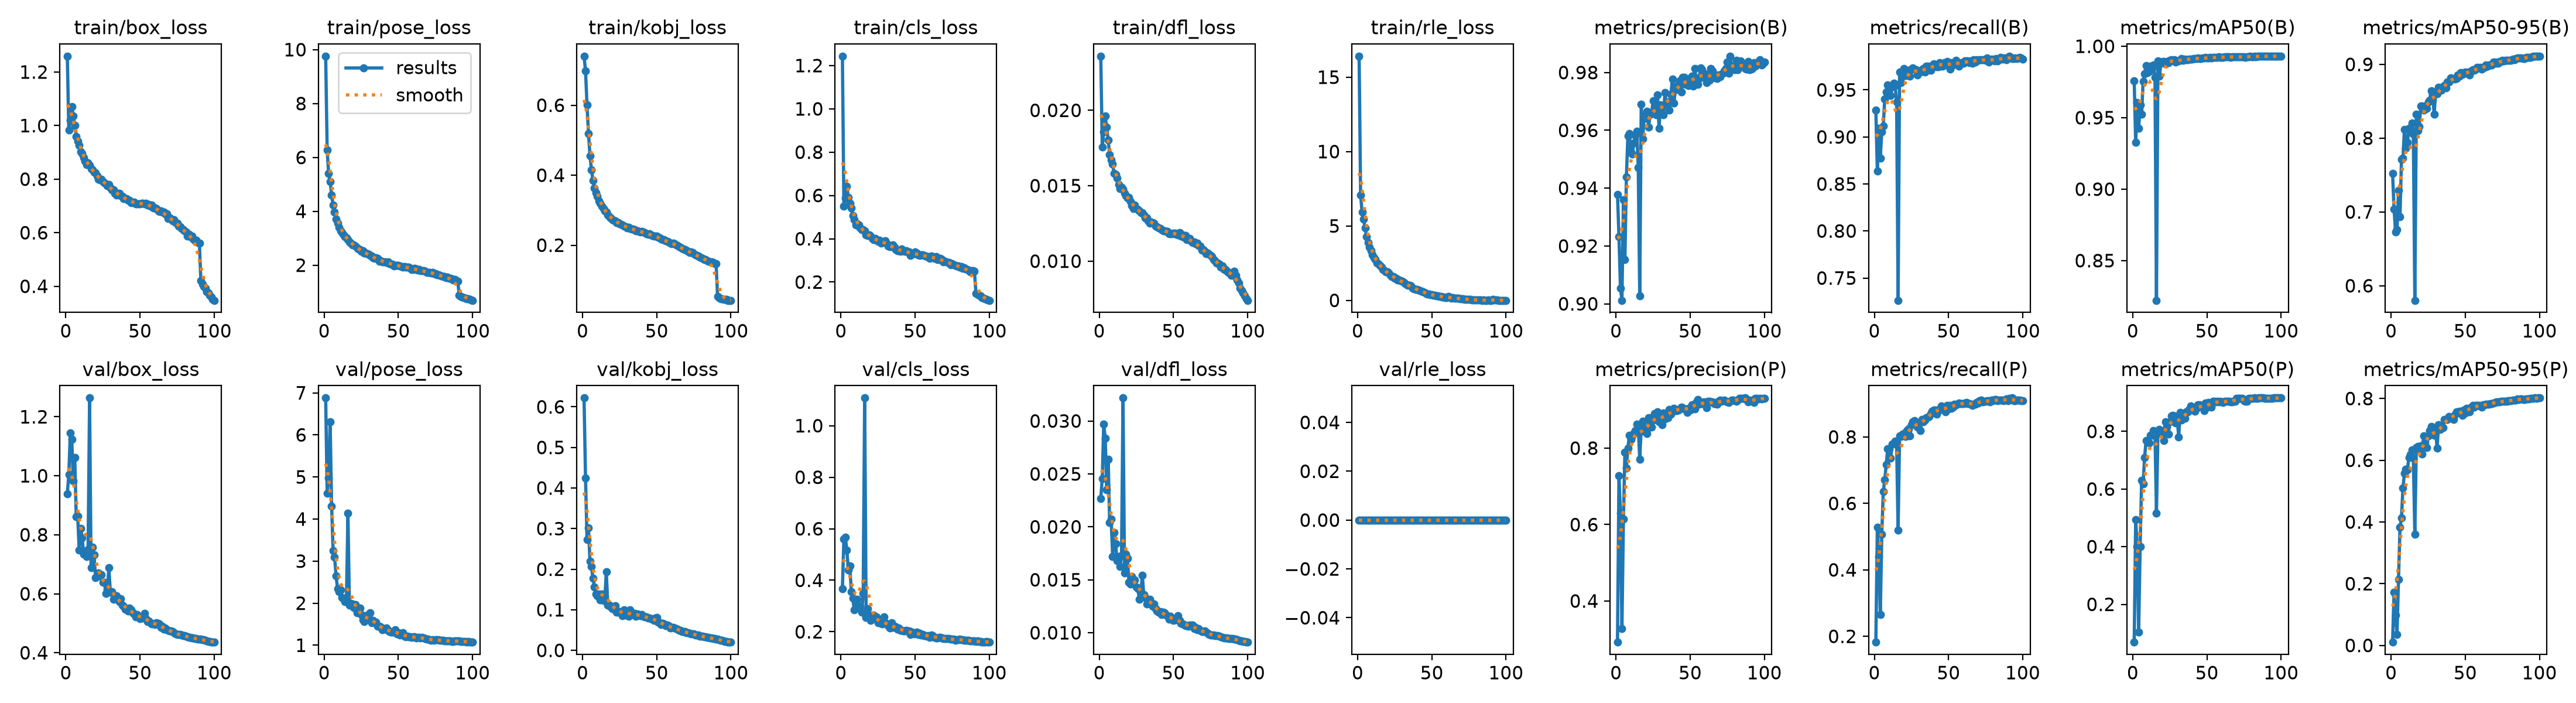

Values plotted in this chart, from the file beside it:
epoch, time, train/box_loss, train/pose_loss, train/kobj_loss, train/cls_loss, train/dfl_loss, train/rle_loss, metrics/precision(B), metrics/recall(B), metrics/mAP50(B), metrics/mAP50-95(B), metrics/precision(P), metrics/recall(P), metrics/mAP50(P), metrics/mAP50-95(P), val/box_loss, val/pose_loss, val/kobj_loss, val/cls_loss, val/dfl_loss, val/rle_loss, lr/pg0, lr/pg1
1, 332.6, 1.259, 9.759, 0.7402, 1.243, 0.02359, 16.41, 0.9378, 0.9285, 0.9758, 0.7525, 0.2922, 0.1824, 0.06868, 0.01051, 0.939, 6.877, 0.6219, 0.3674, 0.02269, 0, 0.009931, 0.00331
2, 646.6, 0.983, 6.267, 0.698, 0.5508, 0.01757, 7.07, 0.9232, 0.8636, 0.9326, 0.7041, 0.7275, 0.5279, 0.4942, 0.1721, 1.004, 4.607, 0.425, 0.5597, 0.02455, 0, 0.01973, 0.006578
3, 961, 1.02, 5.402, 0.6009, 0.5872, 0.01857, 5.919, 0.9054, 0.9091, 0.9607, 0.6731, 0.6289, 0.4404, 0.4, 0.09816, 1.144, 4.97, 0.2724, 0.5668, 0.02969, 0, 0.02934, 0.009779
4, 1272, 1.071, 5.093, 0.5187, 0.6411, 0.01961, 5.463, 0.9012, 0.8775, 0.9424, 0.676, 0.328, 0.2651, 0.1042, 0.03638, 1.124, 6.313, 0.3015, 0.5159, 0.02836, 0, 0.02911, 0.009703
5, 1585, 1.036, 4.604, 0.4556, 0.5922, 0.01888, 4.87, 0.936, 0.9056, 0.9591, 0.7294, 0.6136, 0.5071, 0.4001, 0.2139, 0.9829, 4.304, 0.2195, 0.4402, 0.02352, 0, 0.02881, 0.009604
6, 1898, 1.001, 4.239, 0.415, 0.5629, 0.01801, 4.278, 0.9153, 0.9118, 0.9525, 0.6932, 0.7896, 0.6353, 0.6296, 0.3824, 1.063, 3.252, 0.2065, 0.4559, 0.02638, 0, 0.02851, 0.009505
7, 2209, 0.9602, 3.976, 0.3849, 0.5433, 0.01704, 3.895, 0.9438, 0.9405, 0.9755, 0.7715, 0.7477, 0.6708, 0.6169, 0.4137, 0.8621, 3.099, 0.1781, 0.3562, 0.02038, 0, 0.02822, 0.009406
8, 2522, 0.9423, 3.719, 0.3637, 0.5071, 0.0167, 3.562, 0.9581, 0.9478, 0.9808, 0.7726, 0.7994, 0.7175, 0.7097, 0.5105, 0.863, 2.648, 0.1562, 0.3298, 0.02072, 0, 0.02792, 0.009307
9, 2833, 0.9256, 3.567, 0.3499, 0.4889, 0.01642, 3.33, 0.9589, 0.9554, 0.9865, 0.812, 0.8335, 0.765, 0.7675, 0.5569, 0.7482, 2.348, 0.1393, 0.2853, 0.0172, 0, 0.02762, 0.009208
10, 3145, 0.9014, 3.412, 0.3396, 0.4646, 0.01581, 3.068, 0.9524, 0.9507, 0.9814, 0.7861, 0.8224, 0.7647, 0.7632, 0.5701, 0.8209, 2.276, 0.1349, 0.3179, 0.01949, 0, 0.02733, 0.009109
11, 3457, 0.8951, 3.276, 0.3265, 0.47, 0.01572, 2.87, 0.9517, 0.944, 0.9822, 0.794, 0.8326, 0.7359, 0.7595, 0.569, 0.7906, 2.315, 0.1389, 0.3255, 0.01839, 0, 0.02703, 0.00901
12, 3768, 0.8807, 3.22, 0.3189, 0.4643, 0.0155, 2.741, 0.9557, 0.9533, 0.9859, 0.8136, 0.839, 0.778, 0.7866, 0.6094, 0.7337, 2.128, 0.1246, 0.2907, 0.01681, 0, 0.02673, 0.008911
13, 4080, 0.8674, 3.116, 0.3118, 0.4515, 0.01507, 2.506, 0.9584, 0.9569, 0.9848, 0.813, 0.8456, 0.7808, 0.7857, 0.6175, 0.7382, 2.122, 0.1392, 0.299, 0.01718, 0, 0.02644, 0.008812
14, 4395, 0.8548, 3.049, 0.3042, 0.4429, 0.01481, 2.476, 0.9597, 0.9546, 0.9869, 0.8203, 0.8633, 0.7874, 0.8031, 0.6342, 0.7253, 2.039, 0.1228, 0.2767, 0.01624, 0, 0.02614, 0.008713
15, 4706, 0.8608, 3.016, 0.2985, 0.4423, 0.01489, 2.337, 0.9471, 0.9371, 0.9783, 0.8052, 0.8546, 0.7774, 0.7926, 0.607, 0.7492, 2.084, 0.1265, 0.3485, 0.0173, 0, 0.02584, 0.008614
16, 5016, 0.8517, 2.953, 0.2945, 0.4358, 0.01475, 2.22, 0.9027, 0.7263, 0.8222, 0.5802, 0.7708, 0.5195, 0.5163, 0.3596, 1.264, 4.142, 0.1936, 1.108, 0.03217, 0, 0.02555, 0.008515
17, 5329, 0.8385, 2.853, 0.2861, 0.4164, 0.01449, 2.069, 0.969, 0.9688, 0.9898, 0.8327, 0.8531, 0.803, 0.798, 0.6417, 0.6886, 1.954, 0.112, 0.2559, 0.01565, 0, 0.02525, 0.008416
18, 5644, 0.8339, 2.815, 0.2813, 0.4162, 0.01434, 2, 0.9571, 0.9576, 0.9789, 0.81, 0.8706, 0.8007, 0.806, 0.645, 0.7574, 1.992, 0.1109, 0.2905, 0.01739, 0, 0.02495, 0.008317
19, 5954, 0.8249, 2.764, 0.2777, 0.4169, 0.01417, 1.919, 0.965, 0.9648, 0.9881, 0.8155, 0.8445, 0.8082, 0.7943, 0.6369, 0.7318, 1.976, 0.1065, 0.265, 0.01705, 0, 0.02465, 0.008218
20, 6265, 0.8241, 2.756, 0.2736, 0.4127, 0.01421, 1.904, 0.9641, 0.973, 0.9892, 0.8436, 0.8526, 0.8094, 0.8009, 0.6466, 0.6545, 1.894, 0.1029, 0.245, 0.01474, 0, 0.02436, 0.008119
21, 6575, 0.8123, 2.708, 0.2713, 0.4026, 0.01394, 1.818, 0.9667, 0.965, 0.9895, 0.8438, 0.8384, 0.8017, 0.7689, 0.6197, 0.6585, 1.97, 0.1022, 0.2525, 0.01461, 0, 0.02406, 0.00802
22, 6889, 0.7999, 2.638, 0.2695, 0.3967, 0.01367, 1.689, 0.9612, 0.9657, 0.9875, 0.8381, 0.8793, 0.8188, 0.8336, 0.6787, 0.6715, 1.774, 0.1096, 0.265, 0.0153, 0, 0.02376, 0.007921
23, 7201, 0.7963, 2.599, 0.265, 0.4002, 0.01349, 1.602, 0.9656, 0.9708, 0.9895, 0.8436, 0.8556, 0.8237, 0.8167, 0.6589, 0.6605, 1.839, 0.09449, 0.2504, 0.01484, 0, 0.02347, 0.007822
24, 7512, 0.7986, 2.585, 0.2638, 0.3938, 0.01373, 1.614, 0.9658, 0.9647, 0.9883, 0.8402, 0.8547, 0.8025, 0.7896, 0.6401, 0.6647, 1.889, 0.09377, 0.2568, 0.01497, 0, 0.02317, 0.007723
25, 7824, 0.791, 2.515, 0.2608, 0.3869, 0.01349, 1.477, 0.9702, 0.9718, 0.9901, 0.8489, 0.874, 0.8364, 0.8332, 0.6783, 0.6391, 1.728, 0.09502, 0.2344, 0.01434, 0, 0.02287, 0.007624
26, 8136, 0.7865, 2.53, 0.2593, 0.393, 0.01341, 1.481, 0.9677, 0.9732, 0.9904, 0.8518, 0.8898, 0.8447, 0.8544, 0.6968, 0.6382, 1.61, 0.09606, 0.2347, 0.01418, 0, 0.02258, 0.007525
27, 8448, 0.782, 2.439, 0.2572, 0.3787, 0.01333, 1.348, 0.9655, 0.9722, 0.9902, 0.8642, 0.8881, 0.8497, 0.8548, 0.7084, 0.6011, 1.561, 0.08574, 0.2337, 0.01315, 0, 0.02228, 0.007426
28, 8759, 0.7751, 2.455, 0.2538, 0.3836, 0.0132, 1.355, 0.9722, 0.9715, 0.9903, 0.86, 0.8953, 0.8388, 0.8533, 0.7022, 0.6159, 1.604, 0.09933, 0.2315, 0.01377, 0, 0.02198, 0.007327
29, 9072, 0.7793, 2.425, 0.2525, 0.3866, 0.01323, 1.325, 0.9607, 0.9658, 0.9888, 0.8328, 0.8688, 0.8292, 0.8296, 0.68, 0.6888, 1.712, 0.0873, 0.2575, 0.01542, 0, 0.02168, 0.007228
30, 9382, 0.7687, 2.398, 0.2501, 0.3913, 0.01306, 1.296, 0.9688, 0.9693, 0.9897, 0.8603, 0.8794, 0.8398, 0.8417, 0.6988, 0.6042, 1.637, 0.09156, 0.2355, 0.01358, 0, 0.02139, 0.007129
31, 9693, 0.7601, 2.359, 0.2508, 0.3775, 0.01288, 1.189, 0.9684, 0.9689, 0.9899, 0.8601, 0.8607, 0.819, 0.7811, 0.639, 0.6071, 1.768, 0.08377, 0.2308, 0.01335, 0, 0.02109, 0.00703
32, 10005, 0.7597, 2.335, 0.248, 0.3676, 0.01286, 1.125, 0.9653, 0.9713, 0.9903, 0.8689, 0.8911, 0.8524, 0.8655, 0.7142, 0.5816, 1.538, 0.09988, 0.2226, 0.01274, 0, 0.02079, 0.006931
33, 10316, 0.7481, 2.273, 0.2457, 0.3629, 0.01266, 1.033, 0.973, 0.9725, 0.9915, 0.8678, 0.8772, 0.8455, 0.8392, 0.6996, 0.5867, 1.595, 0.08861, 0.2141, 0.01298, 0, 0.0205, 0.006832
34, 10628, 0.7413, 2.259, 0.2458, 0.3637, 0.01253, 1.007, 0.969, 0.9688, 0.99, 0.8648, 0.8893, 0.8514, 0.8512, 0.7095, 0.5933, 1.541, 0.09037, 0.2341, 0.01318, 0, 0.0202, 0.006733
35, 10943, 0.7467, 2.269, 0.2444, 0.3707, 0.01258, 1.014, 0.9698, 0.9753, 0.9911, 0.8699, 0.879, 0.8579, 0.8451, 0.7059, 0.586, 1.549, 0.09088, 0.2178, 0.01285, 0, 0.0199, 0.006634
36, 11254, 0.7462, 2.252, 0.2418, 0.3602, 0.01257, 0.9587, 0.9669, 0.9751, 0.9906, 0.871, 0.9006, 0.8593, 0.8674, 0.7327, 0.5728, 1.447, 0.08354, 0.2218, 0.01249, 0, 0.01961, 0.006535
37, 11564, 0.7386, 2.151, 0.2405, 0.3503, 0.01252, 0.8176, 0.9724, 0.9716, 0.9906, 0.8684, 0.8888, 0.8622, 0.8666, 0.732, 0.5835, 1.453, 0.08895, 0.218, 0.01272, 0, 0.01931, 0.006436
38, 11874, 0.7357, 2.171, 0.2396, 0.3457, 0.01233, 0.7718, 0.9776, 0.9709, 0.9909, 0.876, 0.9, 0.8695, 0.8755, 0.7319, 0.5618, 1.435, 0.08741, 0.2104, 0.01229, 0, 0.01901, 0.006337
39, 12184, 0.728, 2.132, 0.2379, 0.3451, 0.01228, 0.7363, 0.9694, 0.9757, 0.991, 0.876, 0.9036, 0.8772, 0.8875, 0.7415, 0.5568, 1.37, 0.08504, 0.2149, 0.01206, 0, 0.01871, 0.006238
40, 12496, 0.7266, 2.127, 0.24, 0.3422, 0.01222, 0.7243, 0.974, 0.978, 0.9911, 0.882, 0.8984, 0.8811, 0.8764, 0.7374, 0.5466, 1.394, 0.08806, 0.2063, 0.01192, 0, 0.01842, 0.006139
41, 12808, 0.7264, 2.126, 0.2381, 0.3526, 0.01218, 0.7123, 0.9752, 0.9763, 0.9915, 0.8803, 0.8977, 0.8811, 0.8739, 0.7368, 0.5481, 1.379, 0.0835, 0.2054, 0.01197, 0, 0.01812, 0.00604
42, 13120, 0.7197, 2.102, 0.2352, 0.344, 0.01208, 0.6446, 0.9752, 0.9748, 0.9915, 0.881, 0.8992, 0.8677, 0.8687, 0.7316, 0.5418, 1.415, 0.08213, 0.2041, 0.01174, 0, 0.01782, 0.005941
43, 13431, 0.7201, 2.127, 0.2332, 0.3414, 0.012, 0.6093, 0.9771, 0.9745, 0.9915, 0.8803, 0.9024, 0.8791, 0.8805, 0.7481, 0.5513, 1.355, 0.08293, 0.2022, 0.01196, 0, 0.01753, 0.005842
44, 13742, 0.7126, 2.053, 0.2313, 0.344, 0.01199, 0.5757, 0.9733, 0.9787, 0.9917, 0.8806, 0.9071, 0.8852, 0.8918, 0.757, 0.5457, 1.319, 0.07899, 0.2043, 0.01186, 0, 0.01723, 0.005743
45, 14054, 0.7128, 2.045, 0.2327, 0.3386, 0.01198, 0.5313, 0.9784, 0.9773, 0.9913, 0.8853, 0.9052, 0.8935, 0.8917, 0.7541, 0.5357, 1.313, 0.07981, 0.2043, 0.01164, 0, 0.01693, 0.005644
46, 14364, 0.7144, 2.033, 0.23, 0.3394, 0.01196, 0.4738, 0.9783, 0.9754, 0.9912, 0.8842, 0.9029, 0.8891, 0.8897, 0.7578, 0.5324, 1.317, 0.07803, 0.2034, 0.01161, 0, 0.01664, 0.005545
47, 14676, 0.7085, 1.981, 0.2277, 0.3219, 0.01183, 0.4375, 0.9759, 0.979, 0.9918, 0.8887, 0.9017, 0.8819, 0.8874, 0.7554, 0.5215, 1.319, 0.0765, 0.1902, 0.01128, 0, 0.01634, 0.005446
48, 14988, 0.708, 2.002, 0.2261, 0.3293, 0.01182, 0.4333, 0.9777, 0.9785, 0.9916, 0.8867, 0.8932, 0.875, 0.8726, 0.7448, 0.5305, 1.371, 0.07426, 0.1976, 0.01156, 0, 0.01604, 0.005347
49, 15300, 0.7075, 1.992, 0.2254, 0.3322, 0.01181, 0.3874, 0.9755, 0.9804, 0.9921, 0.8885, 0.9034, 0.8952, 0.898, 0.762, 0.5214, 1.264, 0.07989, 0.1908, 0.0113, 0, 0.01574, 0.005248
50, 15617, 0.7085, 1.998, 0.2258, 0.3384, 0.01185, 0.3969, 0.9759, 0.9761, 0.9916, 0.8896, 0.9002, 0.8838, 0.8847, 0.7537, 0.5158, 1.3, 0.08056, 0.1948, 0.01116, 0, 0.01545, 0.005149
51, 15930, 0.7104, 1.973, 0.2225, 0.3332, 0.01187, 0.3397, 0.9788, 0.9719, 0.9917, 0.8881, 0.9135, 0.8954, 0.9, 0.7679, 0.5187, 1.241, 0.06881, 0.1992, 0.01122, 0, 0.01515, 0.00505
52, 16242, 0.7108, 1.939, 0.2202, 0.3247, 0.01179, 0.3318, 0.9753, 0.979, 0.9921, 0.8897, 0.9092, 0.8864, 0.8911, 0.7664, 0.5184, 1.27, 0.0681, 0.1894, 0.0112, 0, 0.01485, 0.004951
53, 16553, 0.7076, 1.92, 0.2169, 0.3223, 0.01175, 0.2854, 0.9813, 0.9766, 0.992, 0.8852, 0.9025, 0.8891, 0.8843, 0.7569, 0.5326, 1.292, 0.06341, 0.1947, 0.01163, 0, 0.01456, 0.004852
54, 16865, 0.7092, 1.942, 0.2152, 0.3254, 0.0119, 0.3008, 0.9781, 0.9791, 0.9923, 0.8912, 0.9194, 0.8979, 0.9039, 0.7712, 0.5152, 1.212, 0.06582, 0.1863, 0.01114, 0, 0.01426, 0.004753
55, 17177, 0.7032, 1.926, 0.2156, 0.3266, 0.01167, 0.2807, 0.9758, 0.9816, 0.9922, 0.8928, 0.9268, 0.8971, 0.9049, 0.7767, 0.5059, 1.197, 0.06445, 0.1888, 0.0109, 0, 0.01396, 0.004654
56, 17489, 0.7047, 1.919, 0.212, 0.3242, 0.01172, 0.2624, 0.978, 0.9787, 0.9921, 0.8917, 0.9145, 0.8986, 0.9028, 0.7715, 0.5069, 1.215, 0.06084, 0.1855, 0.01086, 0, 0.01367, 0.004555
57, 17801, 0.6993, 1.922, 0.2106, 0.3201, 0.0116, 0.2408, 0.9817, 0.9754, 0.9921, 0.8935, 0.9175, 0.902, 0.9036, 0.777, 0.5025, 1.196, 0.06165, 0.1861, 0.0108, 0, 0.01337, 0.004456
58, 18114, 0.7035, 1.884, 0.2086, 0.3171, 0.0117, 0.2179, 0.981, 0.9782, 0.9924, 0.896, 0.9168, 0.8994, 0.9027, 0.7769, 0.497, 1.207, 0.06028, 0.1828, 0.01067, 0, 0.01307, 0.004357
59, 18427, 0.6921, 1.846, 0.2053, 0.3184, 0.01142, 0.1905, 0.9783, 0.9787, 0.9922, 0.8949, 0.9211, 0.9001, 0.9032, 0.778, 0.4976, 1.18, 0.05554, 0.1856, 0.01065, 0, 0.01277, 0.004258
60, 18739, 0.6917, 1.85, 0.2043, 0.309, 0.01149, 0.201, 0.9796, 0.9782, 0.9922, 0.8955, 0.9158, 0.9006, 0.9012, 0.7754, 0.4954, 1.197, 0.05673, 0.1789, 0.0106, 0, 0.01248, 0.004159
... 40 more rows
